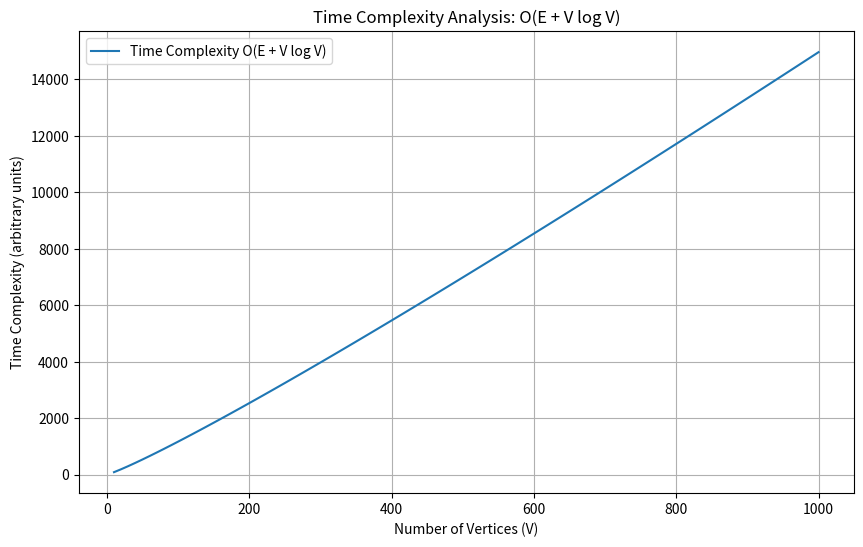

Here is the Python script that generated this plot:
import numpy as np
import matplotlib.pyplot as plt

# Create a range for number of vertices
V = np.linspace(10, 1000, 100)  # From 10 to 1000 vertices

# Assume a constant k for edges proportional to vertices
k = 5  # For example, E = 5V

# Calculate time complexity O(E + V log V)
E = k * V
time_complexity = E + V * np.log2(V)

# Plot the graph
plt.figure(figsize=(10, 6))
plt.plot(V, time_complexity, label="Time Complexity O(E + V log V)")
plt.title("Time Complexity Analysis: O(E + V log V)")
plt.xlabel("Number of Vertices (V)")
plt.ylabel("Time Complexity (arbitrary units)")
plt.legend()
plt.grid(True)
plt.show()
